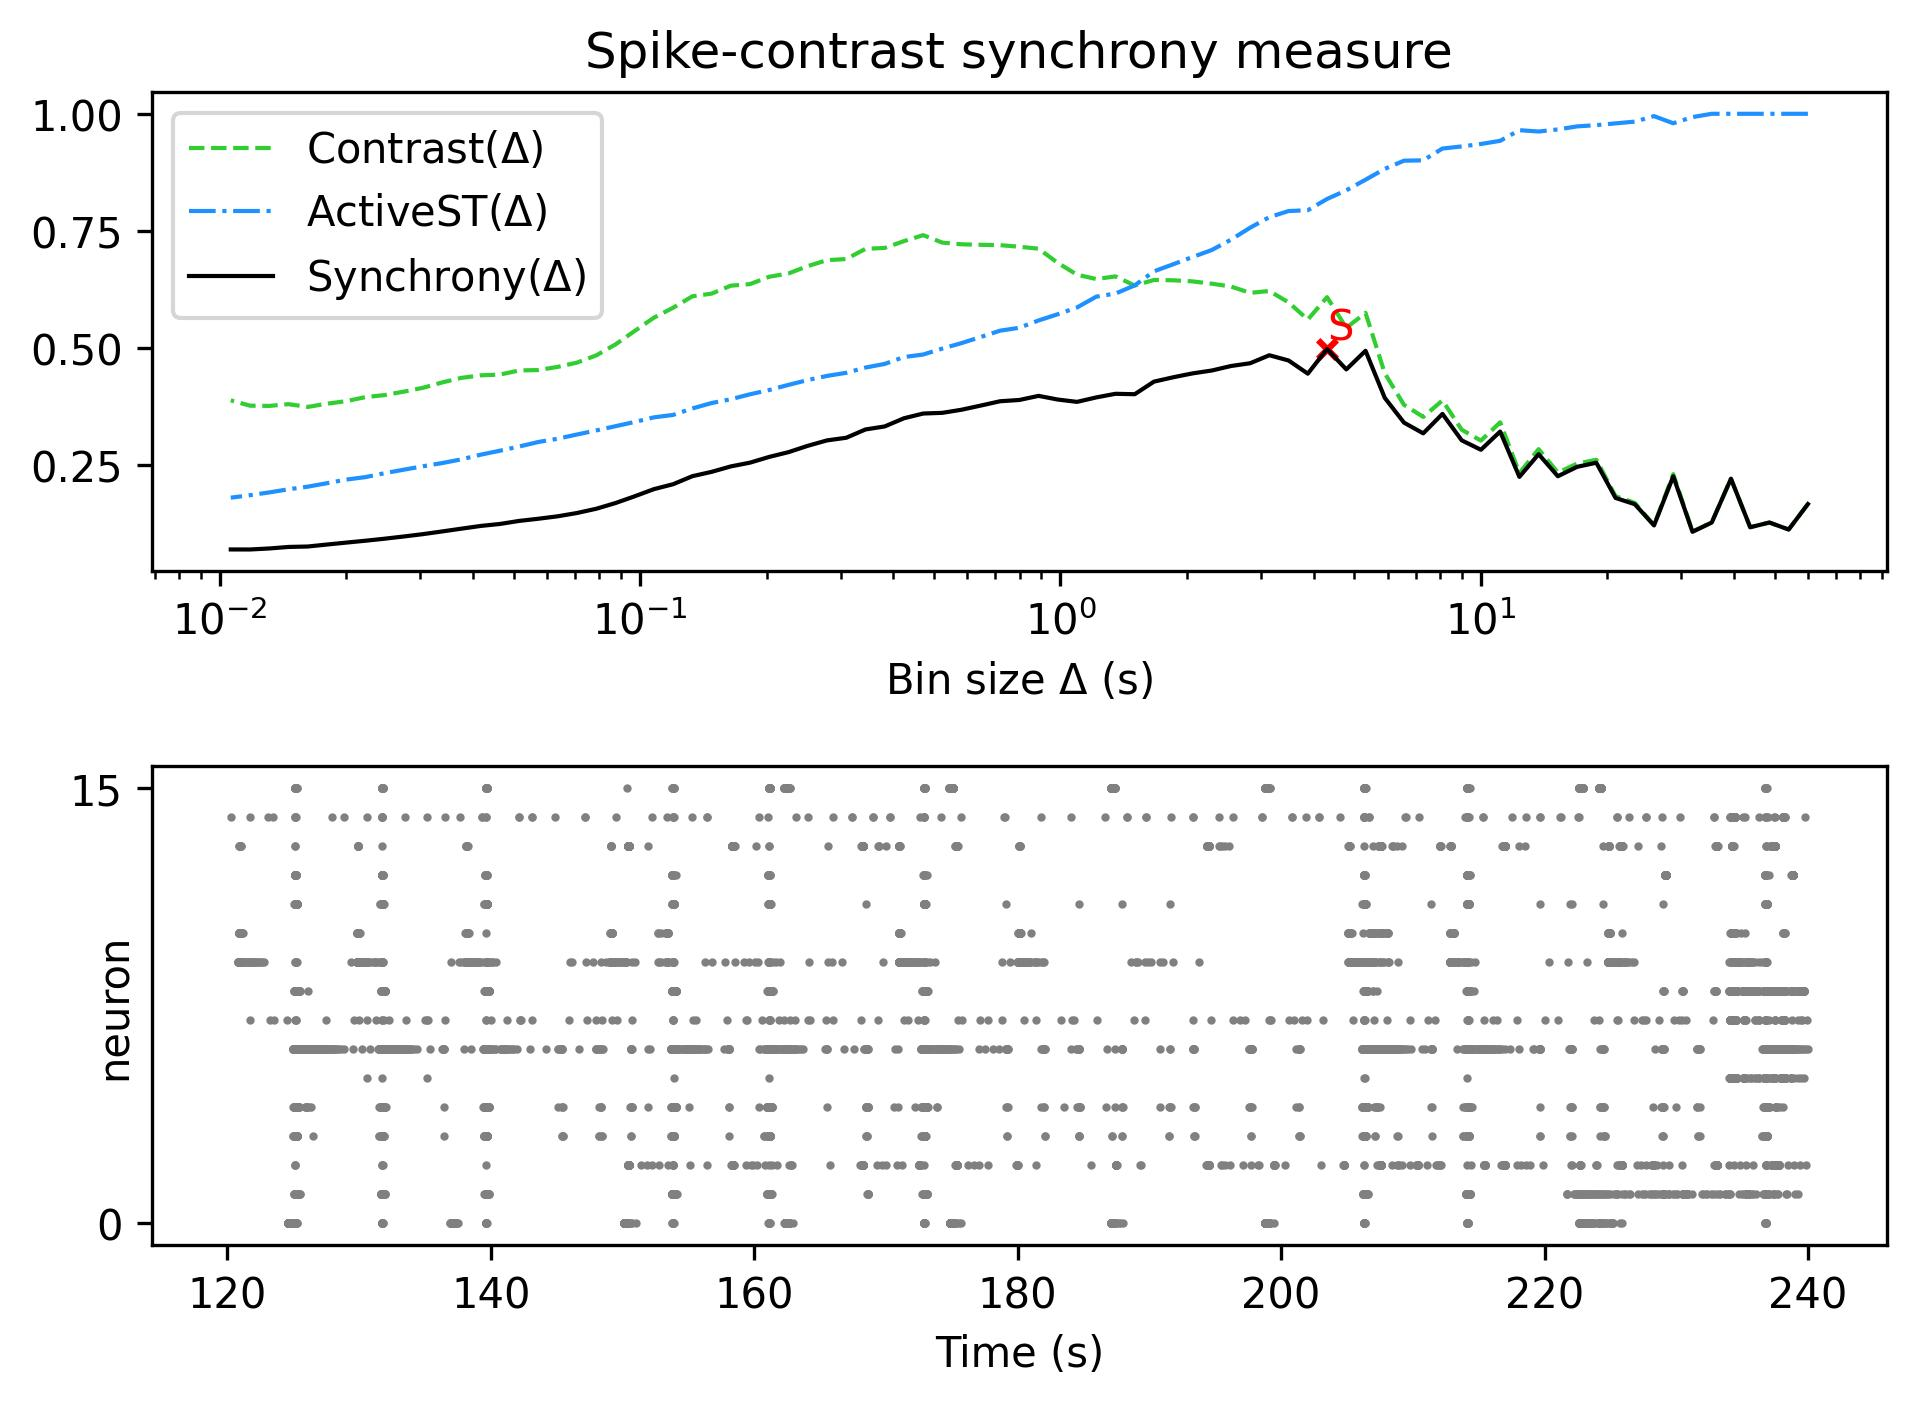

Source data for this figure (header and first rows):
, Spike-contrast (60.0 s), Spike-contrast (54.0 s), Spike-contrast (48.6 s), Spike-contrast (43.74 s), Spike-contrast (39.366 s), Spike-contrast (35.429 s), Spike-contrast (31.886 s), Spike-contrast (28.698 s), Spike-contrast (25.828 s), Spike-contrast (23.245 s), Spike-contrast (20.921 s), Spike-contrast (18.829 s), Spike-contrast (16.946 s), Spike-contrast (15.251 s), Spike-contrast (13.726 s), Spike-contrast (12.353 s), Spike-contrast (11.118 s), Spike-contrast (10.006 s), Spike-contrast (9.006 s), Spike-contrast (8.105 s), Spike-contrast (7.295 s), Spike-contrast (6.565 s), Spike-contrast (5.909 s)
0, 0.167, 0.1127, 0.1277, 0.1176, 0.2211, 0.1276, 0.1078, 0.2263, 0.1214, 0.1668, 0.18, 0.2553, 0.2465, 0.2264, 0.2735, 0.2251, 0.3218, 0.2829, 0.303, 0.3595, 0.318, 0.3408, 0.3937
